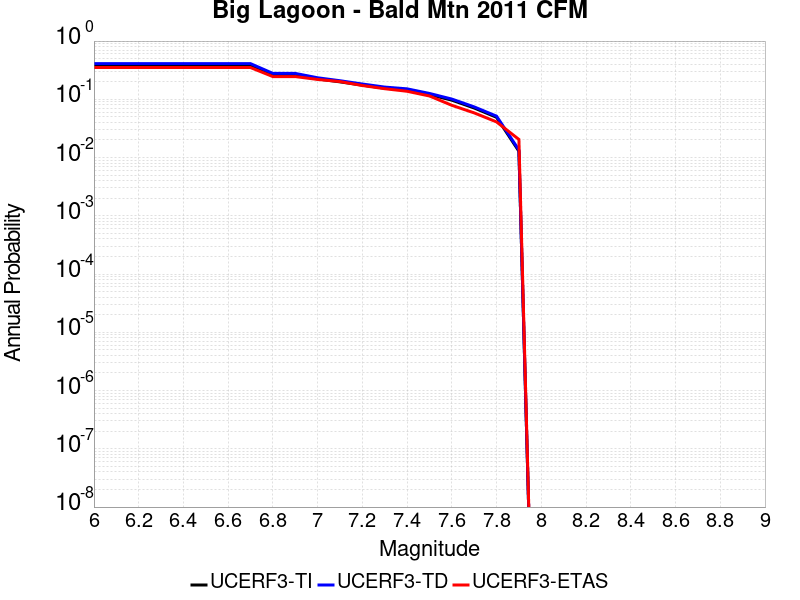

The data file committed next to this chart (first rows):
Magnitude, UCERF3-TI Prob, UCERF3-TD Prob, UCERF3-ETAS Prob
6.0, 0.3861, 0.4098, 0.3509
6.1, 0.3861, 0.4098, 0.3509
6.2, 0.3861, 0.4098, 0.3509
6.3, 0.3861, 0.4098, 0.3509
6.4, 0.3861, 0.4098, 0.3509
6.5, 0.3861, 0.4098, 0.3509
6.6, 0.3861, 0.4098, 0.3509
6.7, 0.3861, 0.4098, 0.3509
6.8, 0.2659, 0.2786, 0.2456
6.9, 0.2659, 0.2786, 0.2456
7.0, 0.224, 0.2343, 0.2193
7.1, 0.1994, 0.2085, 0.2018
7.2, 0.1751, 0.1831, 0.1725
7.3, 0.1552, 0.1622, 0.152
7.4, 0.1448, 0.1513, 0.1374
7.5, 0.1207, 0.1261, 0.114
7.6, 0.0967, 0.101, 0.07895
7.7, 0.07095, 0.07412, 0.05848
7.8, 0.04914, 0.05139, 0.04094
7.9, 0.01285, 0.01349, 0.02047
